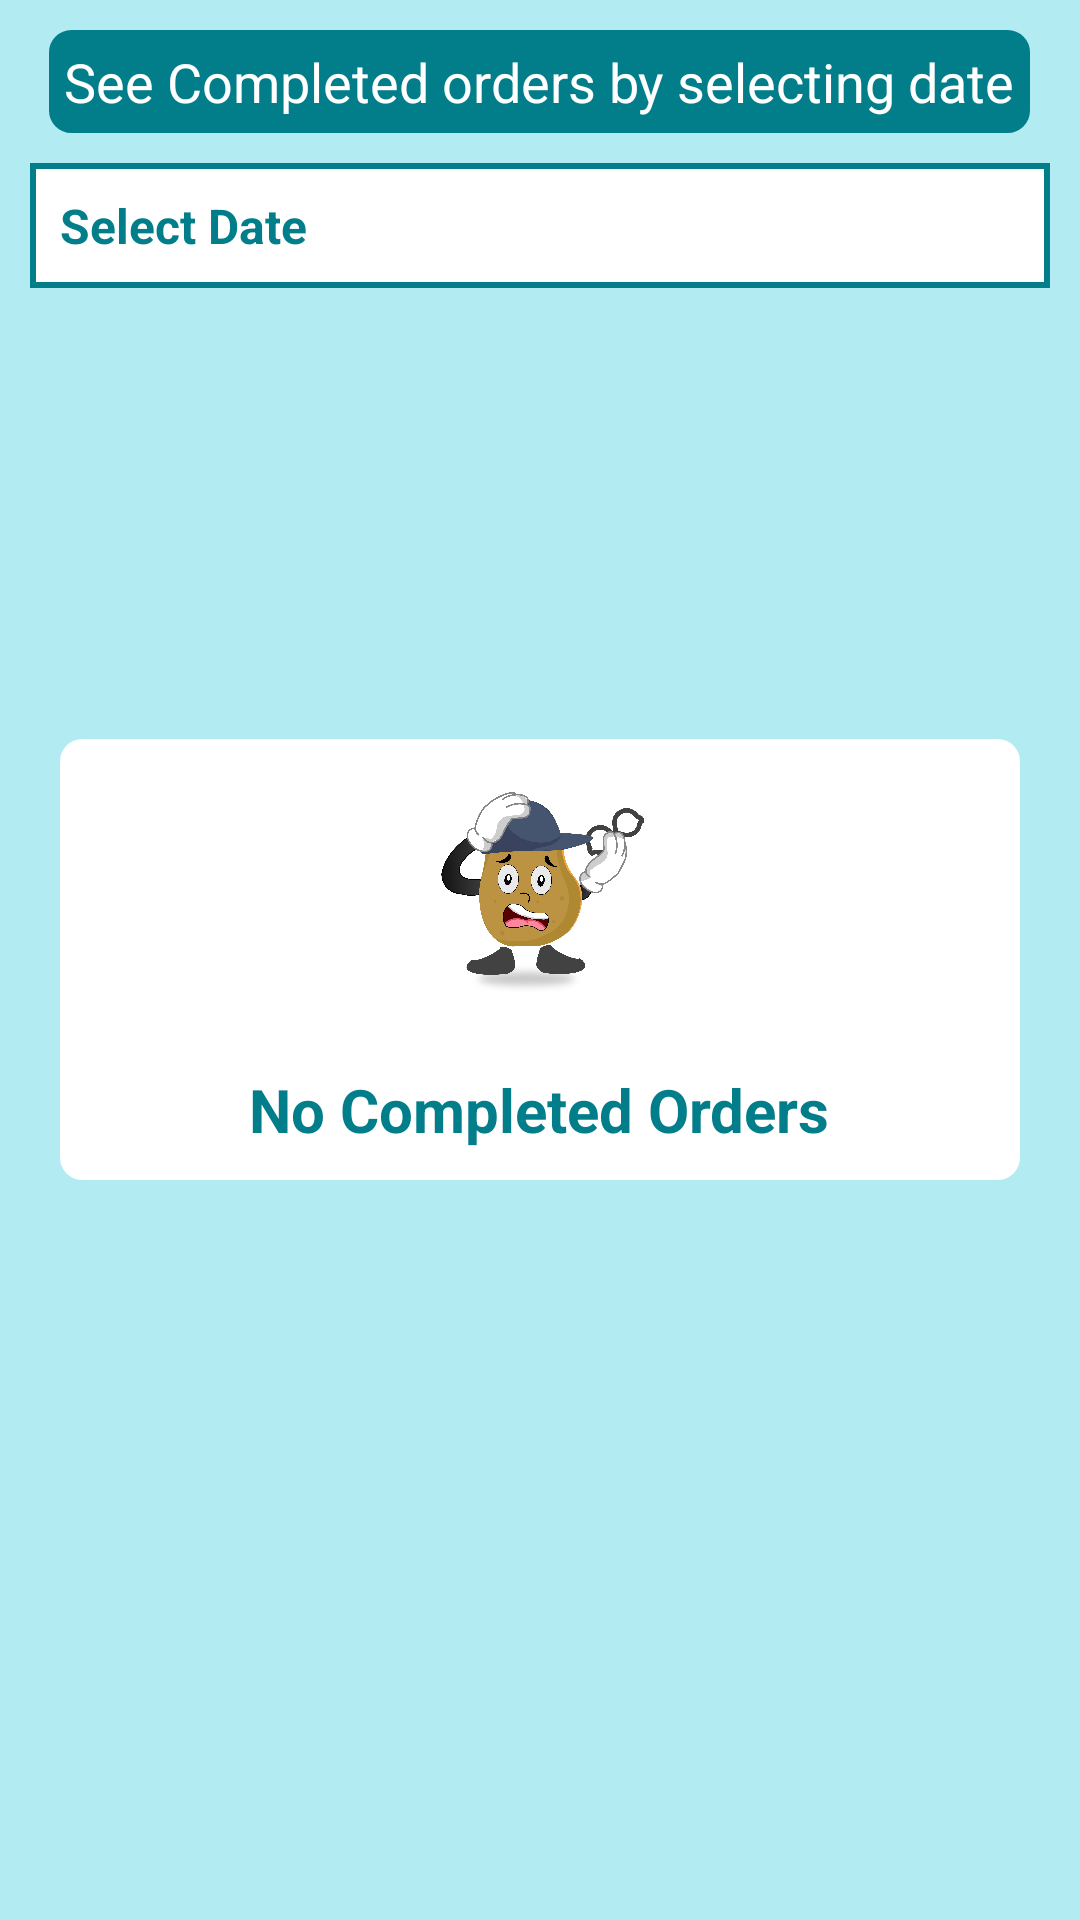

This screen was rendered from an Android layout file. Write that file and the resources it references.
<!-- AndroidManifest.xml: application theme Theme.AppCompat.Light.NoActionBar -->
<!-- res/layout/fragment_delivered_order.xml -->
<?xml version="1.0" encoding="utf-8"?>
<RelativeLayout xmlns:android="http://schemas.android.com/apk/res/android"
    xmlns:tools="http://schemas.android.com/tools"
    android:layout_width="match_parent"
    android:layout_height="match_parent"
    android:background="@color/putatoeBackground"
    tools:context=".Fragment.PendingSummaryFragment">


    <TextView
        android:layout_width="wrap_content"
        android:layout_height="wrap_content"
        android:text="See Completed orders by selecting date"
        android:background="@drawable/no_border"
        android:id="@+id/text1"
        android:padding="5dp"
        android:layout_marginStart="10dp"
        android:layout_marginEnd="10dp"
        android:layout_marginTop="10dp"
        android:backgroundTint="@color/putatoeGreenColor"
        android:textColor="@color/white"
        android:layout_centerHorizontal="true"
        android:textSize="18sp"/>




    <TextView
        android:layout_width="match_parent"
        android:layout_height="wrap_content"
        android:text="Select Date"
        android:textColor="@color/putatoeGreenColor"
        android:background="@drawable/border"
        android:padding="10dp"
        android:textSize="16sp"
        android:textStyle="bold"
        android:layout_marginStart="10dp"
        android:layout_marginEnd="10dp"
        android:layout_marginTop="10dp"
        android:layout_below="@id/text1"
        android:id="@+id/selectDateTextView"/>


    <LinearLayout
        android:layout_width="match_parent"
        android:layout_height="wrap_content"
        android:layout_marginStart="20dp"
        android:padding="10dp"
        android:visibility="visible"
        android:id="@+id/noOrderLayout"
        android:background="@drawable/no_border"
        android:layout_marginEnd="20dp"
        android:layout_centerInParent="true"
        android:orientation="vertical">



        <ImageView
            android:layout_width="80dp"
            android:layout_height="80dp"
            android:src="@drawable/error_putatoe"
            android:layout_gravity="center"
            />



        <TextView
            android:layout_width="wrap_content"
            android:layout_height="wrap_content"
            android:text="No Completed Orders"
            android:textSize="20sp"
            android:textStyle="bold"
            android:textColor="@color/putatoeGreenColor"
            android:layout_gravity="center"
            android:layout_marginTop="20dp"/>

    </LinearLayout>



    <androidx.recyclerview.widget.RecyclerView
        android:layout_width="match_parent"
        android:layout_height="wrap_content"
        android:layout_below="@id/selectDateTextView"
        android:layout_marginTop="10dp"
        android:id="@+id/pendingSummaryRecyclerView"/>


</RelativeLayout>
<!-- resources referenced by this layout -->
<resources>
  <color name="putatoeBackground">#B2EBF2</color>
  <color name="putatoeGreenColor">#027e8b</color>
  <color name="white">#FFFFFFFF</color>
  <!-- drawable border (drawable) -->
  <?xml version="1.0" encoding="utf-8"?>
  <layer-list xmlns:android="http://schemas.android.com/apk/res/android">
  
      <item>
          <shape android:shape="rectangle">
              <stroke android:color="@color/putatoeGreenColor"
                  android:width="2dp"/>
              <solid android:color="#FFF"/>
  
          </shape>
      </item>
  
  </layer-list>
  <!-- drawable error_putatoe: png bitmap (drawable, 229222 bytes) -->
  <!-- drawable no_border (drawable) -->
  <shape
      xmlns:android="http://schemas.android.com/apk/res/android"
      android:shape="rectangle">
  
      <solid android:color="@color/white"/>
  
      <corners
          android:bottomRightRadius="7dp"
          android:bottomLeftRadius="7dp"
          android:topLeftRadius="7dp"
          android:topRightRadius="7dp"/>
      <stroke
          android:color="#FFFFFF"
          android:width="1dp"/>
  </shape>
</resources>
